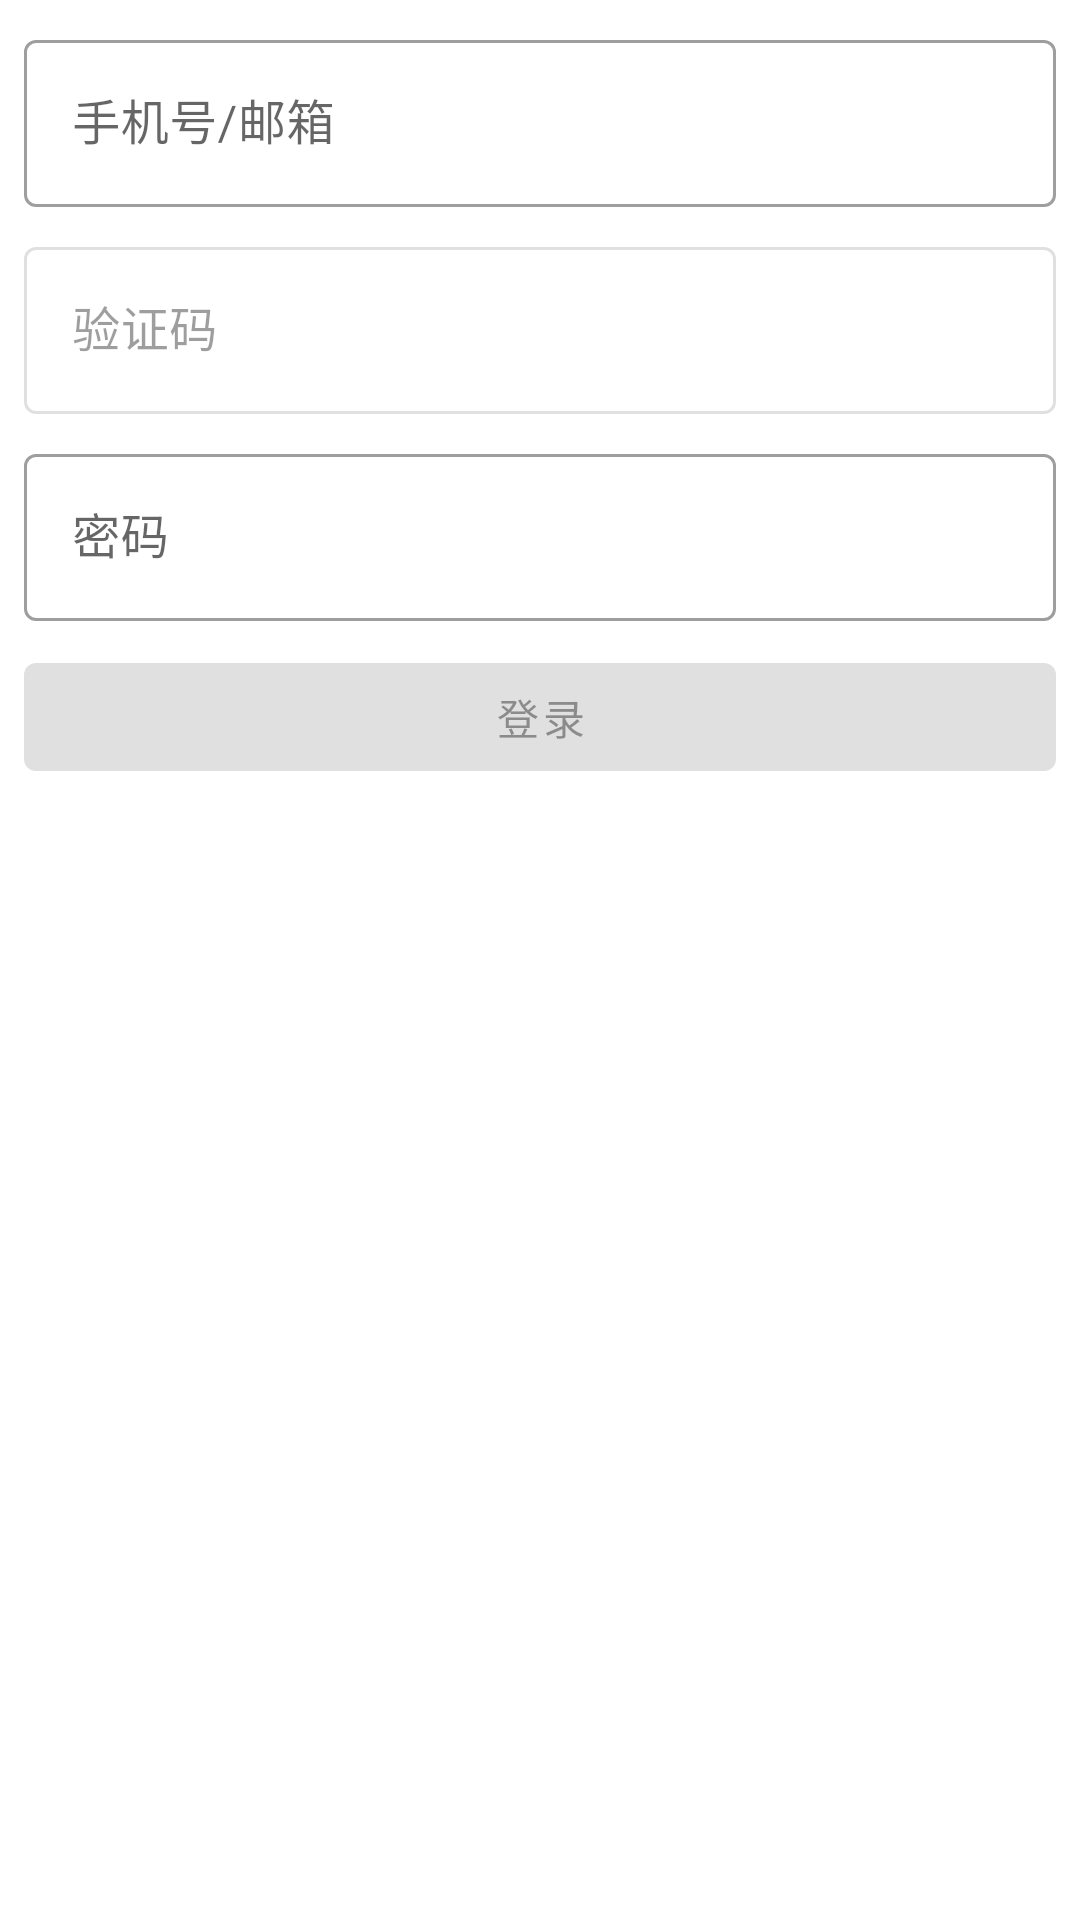

Reconstruct the res/layout file that produces this screen, plus the resources it refers to.
<!-- AndroidManifest.xml: application theme Theme.Yuanshenlink -->
<!-- res/layout/fragment_api.xml -->
<?xml version="1.0" encoding="utf-8"?>
<androidx.coordinatorlayout.widget.CoordinatorLayout
    xmlns:android="http://schemas.android.com/apk/res/android"
    xmlns:app="http://schemas.android.com/apk/res-auto"
    android:id="@+id/root"
    android:layout_width="match_parent"
    android:layout_height="match_parent"
    android:fitsSystemWindows="true"
    android:transitionName="@string/api_transition_name"
    android:background="?android:attr/colorBackground">

    <androidx.appcompat.widget.LinearLayoutCompat
        android:layout_width="match_parent"
        android:layout_height="match_parent"
        android:layout_marginHorizontal="@dimen/md_spec_space_horizontal_8"
        android:orientation="vertical"
        app:layout_behavior="com.google.android.material.appbar.AppBarLayout$ScrollingViewBehavior">

        <com.google.android.material.textfield.TextInputLayout
            android:id="@+id/text_input_layout_tool"
            android:layout_width="match_parent"
            android:layout_height="wrap_content"
            android:hint="@string/api_tool"
            android:layout_marginTop="@dimen/md_spec_space_vertical_8"
            style="@style/Widget.MaterialComponents.TextInputLayout.OutlinedBox">

            <com.google.android.material.textfield.TextInputEditText
                android:layout_width="match_parent"
                android:layout_height="wrap_content"
                android:maxLines="1" />

        </com.google.android.material.textfield.TextInputLayout>

        <com.google.android.material.textfield.TextInputLayout
            android:id="@+id/text_input_layout_verify_code"
            android:layout_width="match_parent"
            android:layout_height="wrap_content"
            android:enabled="false"
            android:hint="@string/api_verify_code"
            android:layout_marginTop="@dimen/md_spec_space_vertical_8"
            app:endIconDrawable="@drawable/ic_round_send_24"
            app:endIconMode="custom"
            style="@style/Widget.MaterialComponents.TextInputLayout.OutlinedBox">

            <com.google.android.material.textfield.TextInputEditText
                android:layout_width="match_parent"
                android:layout_height="wrap_content"
                android:maxLength="6"
                android:inputType="" />

        </com.google.android.material.textfield.TextInputLayout>

        <com.google.android.material.textfield.TextInputLayout
            android:id="@+id/text_input_layout_password"
            android:layout_width="match_parent"
            android:layout_height="wrap_content"
            android:hint="@string/api_password"
            android:layout_marginTop="@dimen/md_spec_space_vertical_8"
            style="@style/Widget.MaterialComponents.TextInputLayout.OutlinedBox">

            <com.google.android.material.textfield.TextInputEditText
                android:layout_width="match_parent"
                android:layout_height="wrap_content"
                android:inputType="textPassword" />

        </com.google.android.material.textfield.TextInputLayout>

        <com.google.android.material.button.MaterialButton
            android:id="@+id/material_button_login"
            android:layout_width="match_parent"
            android:layout_height="wrap_content"
            android:enabled="false"
            android:layout_marginTop="@dimen/md_spec_space_vertical_8"
            android:text="@string/api_login" />

    </androidx.appcompat.widget.LinearLayoutCompat>

</androidx.coordinatorlayout.widget.CoordinatorLayout>
<!-- resources referenced by this layout -->
<resources>
  <dimen name="md_spec_space_horizontal_8">8dp</dimen>
  <dimen name="md_spec_space_vertical_8">8dp</dimen>
  <string name="api_login">登录</string>
  <string name="api_password">密码</string>
  <string name="api_tool">手机号/邮箱</string>
  <string name="api_transition_name">api_fragment</string>
  <string name="api_verify_code">验证码</string>
  <style name="Theme.Yuanshenlink" parent="Theme.MaterialComponents.DayNight.NoActionBar">
          
          <item name="colorPrimary">@color/purple_500</item>
          <item name="colorPrimaryVariant">@color/purple_700</item>
          <item name="colorOnPrimary">@color/white</item>
          
          <item name="colorSecondary">@color/teal_200</item>
          <item name="colorSecondaryVariant">@color/teal_700</item>
          <item name="colorOnSecondary">@color/black</item>
          
          <item name="android:statusBarColor">?attr/colorPrimaryVariant</item>
          
      </style>
  <!-- not gathered from this repository: default colours our renderer supplied (Android Studio template values) -->
  <color name="purple_500">#FF6200EE</color>
  <color name="purple_700">#FF3700B3</color>
  <color name="teal_200">#FF03DAC5</color>
  <color name="teal_700">#FF018786</color>
  <color name="black">#FF000000</color>
  <color name="white">#FFFFFFFF</color>
</resources>
